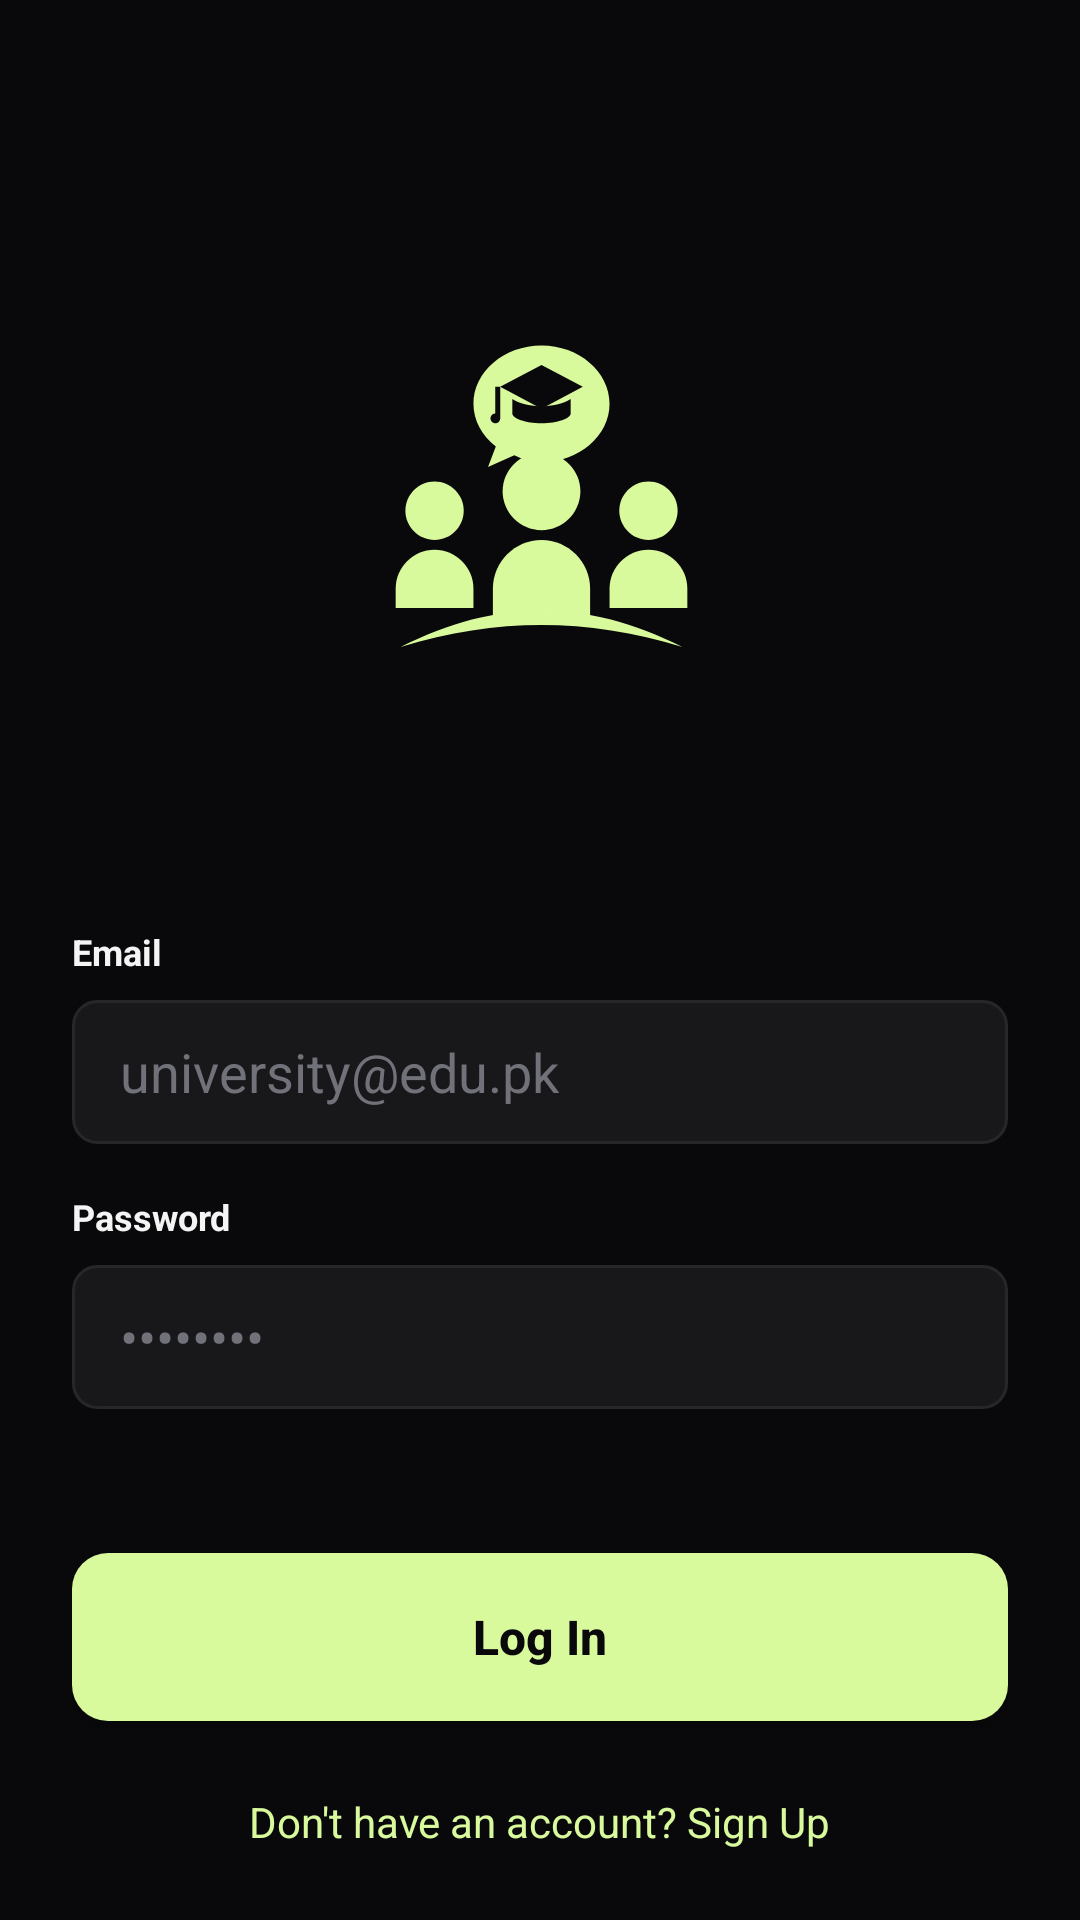

Here is an Android app screen rendered from its layout file. Give the layout XML and the strings, colors and styles it references.
<!-- AndroidManifest.xml: application theme Theme.UniFiltered -->
<!-- res/layout/activity_login.xml -->
<?xml version="1.0" encoding="utf-8"?>
<androidx.core.widget.NestedScrollView xmlns:android="http://schemas.android.com/apk/res/android"
    xmlns:app="http://schemas.android.com/apk/res-auto"
    android:layout_width="match_parent"
    android:layout_height="match_parent"
    android:background="@color/zinc_black"
    android:fillViewport="true">

    <androidx.constraintlayout.widget.ConstraintLayout
        android:layout_width="match_parent"
        android:layout_height="wrap_content"
        android:padding="24dp">

        <ImageView
            android:id="@+id/ivLogo"
            android:layout_width="350dp"
            android:layout_height="175dp"
            android:layout_marginTop="62dp"
            android:scaleType="fitCenter"
            android:src="@drawable/logo"
            app:layout_constraintEnd_toEndOf="parent"
            app:layout_constraintStart_toStartOf="parent"
            app:layout_constraintTop_toTopOf="parent" />

        <TextView
            android:id="@+id/lblEmail"
            android:layout_width="wrap_content"
            android:layout_height="wrap_content"
            android:layout_marginTop="48dp"
            android:text="Email"
            android:textColor="@color/off_white"
            android:textSize="12sp"
            android:textStyle="bold"
            app:layout_constraintStart_toStartOf="parent"
            app:layout_constraintTop_toBottomOf="@id/ivLogo" />

        <EditText
            android:id="@+id/etLoginEmail"
            android:layout_width="match_parent"
            android:layout_height="48dp"
            android:layout_marginTop="8dp"
            android:background="@drawable/bg_input_field"
            android:hint="university@edu.pk"
            android:inputType="textEmailAddress"
            android:paddingHorizontal="16dp"
            android:textColor="@color/off_white"
            android:textColorHint="@color/muted_gray"
            app:layout_constraintTop_toBottomOf="@id/lblEmail" />

        <TextView
            android:id="@+id/lblPassword"
            android:layout_width="wrap_content"
            android:layout_height="wrap_content"
            android:layout_marginTop="16dp"
            android:text="Password"
            android:textColor="@color/off_white"
            android:textSize="12sp"
            android:textStyle="bold"
            app:layout_constraintStart_toStartOf="parent"
            app:layout_constraintTop_toBottomOf="@id/etLoginEmail" />

        <EditText
            android:id="@+id/etLoginPassword"
            android:layout_width="match_parent"
            android:layout_height="48dp"
            android:layout_marginTop="8dp"
            android:background="@drawable/bg_input_field"
            android:hint="••••••••"
            android:inputType="textPassword"
            android:paddingHorizontal="16dp"
            android:textColor="@color/off_white"
            android:textColorHint="@color/muted_gray"
            app:layout_constraintTop_toBottomOf="@id/lblPassword" />

        <Button
            android:id="@+id/btnLogin"
            android:layout_width="match_parent"
            android:layout_height="56dp"
            android:layout_marginTop="48dp"
            android:background="@drawable/bg_button_ember"
            android:text="Log In"
            android:textAllCaps="false"
            android:textColor="@color/zinc_black"
            android:textSize="16sp"
            android:textStyle="bold"
            app:backgroundTint="@null"
            app:layout_constraintTop_toBottomOf="@id/etLoginPassword" />

        <TextView
            android:id="@+id/tvSignupLink"
            android:layout_width="wrap_content"
            android:layout_height="wrap_content"
            android:layout_marginTop="24dp"
            android:text="Don't have an account? Sign Up"
            android:textColor="@color/cyber_lime"
            android:textSize="14sp"
            app:layout_constraintEnd_toEndOf="parent"
            app:layout_constraintStart_toStartOf="parent"
            app:layout_constraintTop_toBottomOf="@id/btnLogin" />

        <ProgressBar
            android:id="@+id/loginProgressBar"
            android:layout_width="wrap_content"
            android:layout_height="wrap_content"
            android:visibility="gone"
            android:indeterminateTint="@color/cyber_lime"
            app:layout_constraintBottom_toBottomOf="parent"
            app:layout_constraintEnd_toEndOf="parent"
            app:layout_constraintStart_toStartOf="parent"
            app:layout_constraintTop_toTopOf="parent" />

    </androidx.constraintlayout.widget.ConstraintLayout>
</androidx.core.widget.NestedScrollView>
<!-- resources referenced by this layout -->
<resources>
  <color name="cyber_lime">#D9F99D</color>
  <color name="muted_gray">#71717A</color>
  <color name="off_white">#F4F4F5</color>
  <color name="zinc_black">#09090B</color>
  <!-- drawable bg_button_ember (drawable) -->
  <?xml version="1.0" encoding="utf-8"?>
  
  <shape xmlns:android="http://schemas.android.com/apk/res/android">
      <solid android:color="@color/cyber_lime" />
      <corners android:radius="12dp" />
  </shape>
  <!-- drawable bg_input_field (drawable) -->
  <?xml version="1.0" encoding="utf-8"?>
  
  <shape xmlns:android="http://schemas.android.com/apk/res/android">
      <solid android:color="@color/zinc_gray" />
      <stroke android:width="1dp" android:color="@color/dark_graphite" />
      <corners android:radius="8dp" />
  </shape>
  <!-- drawable logo: png bitmap (drawable, 52903 bytes) -->
  <style name="Theme.UniFiltered" parent="Theme.MaterialComponents.DayNight.NoActionBar">
          
          <item name="colorPrimary">@color/cyber_lime</item>
          <item name="colorPrimaryVariant">@color/cyber_lime</item>
          <item name="colorOnPrimary">@color/zinc_black</item>
          
          <item name="colorSecondary">@color/dark_graphite</item>
          <item name="colorSecondaryVariant">@color/dark_graphite</item>
          <item name="colorOnSecondary">@color/off_white</item>
          
          <item name="android:statusBarColor">@color/zinc_black</item>
          
          <item name="android:windowBackground">@color/zinc_black</item>
      </style>
  <color name="zinc_gray">#18181B</color>
  <color name="dark_graphite">#27272A</color>
</resources>
